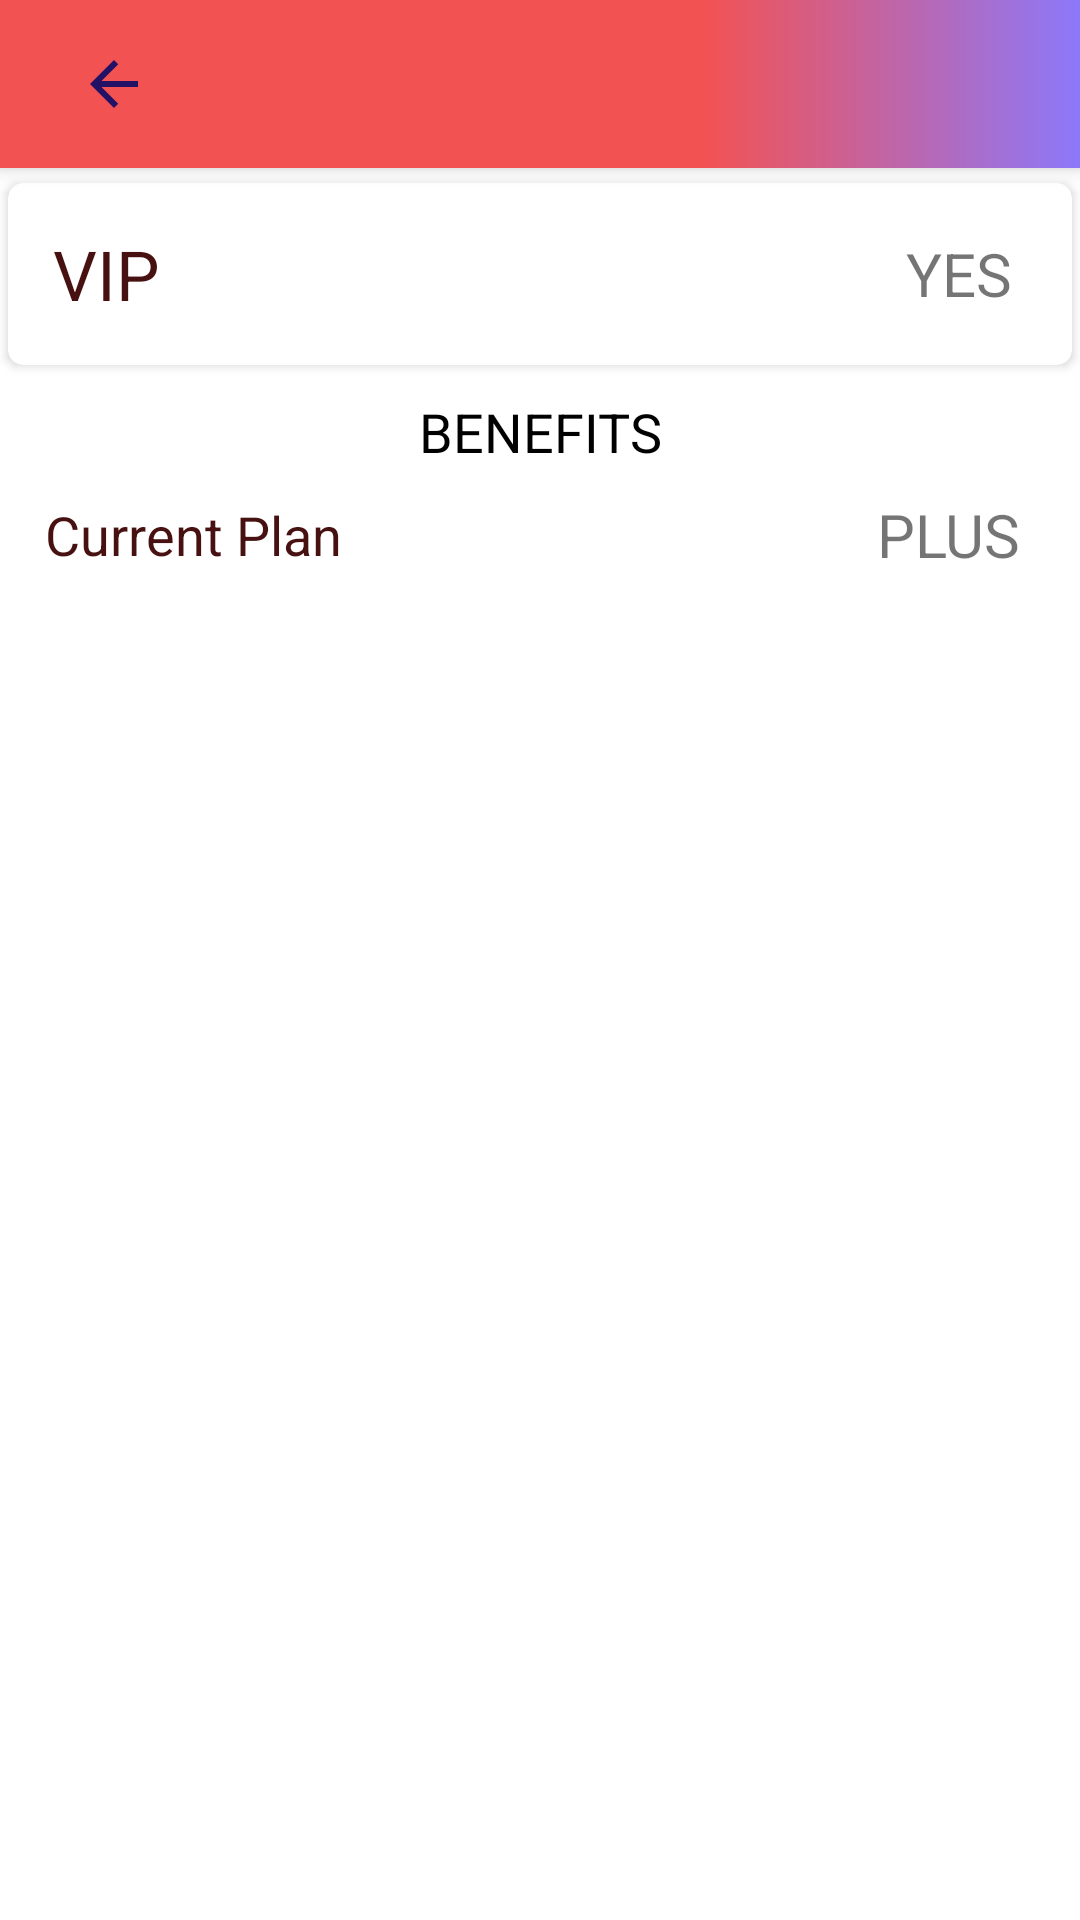

The Android layout XML behind this screen, and the referenced resources:
<!-- AndroidManifest.xml: application theme AppTheme -->
<!-- res/layout/activity_vipmenmber.xml -->
<?xml version="1.0" encoding="utf-8"?>
<androidx.constraintlayout.widget.ConstraintLayout xmlns:android="http://schemas.android.com/apk/res/android"
    xmlns:app="http://schemas.android.com/apk/res-auto"
    xmlns:tools="http://schemas.android.com/tools"
    android:layout_width="match_parent"
    android:layout_height="match_parent"
    android:background="#fff"
    tools:context=".VIPMember">

    <include
        android:id="@+id/include13"
        layout="@layout/toolbar_misc" />

    <androidx.cardview.widget.CardView
        android:id="@+id/vip_card"
        android:layout_width="match_parent"
        android:layout_height="wrap_content"
        android:layout_marginTop="5dp"
        android:layout_marginBottom="2.5dp"
        android:layout_marginLeft="2.5dp"
        android:layout_marginRight="2.5dp"
        android:clickable="true"
        android:foreground="?attr/selectableItemBackground"
        android:stateListAnimator="@animator/elevation_animation"
        app:cardCornerRadius="5dp"
        app:layout_constraintEnd_toEndOf="@+id/distance_seekbar"
        app:layout_constraintStart_toStartOf="@+id/distance_seekbar"
        app:layout_constraintTop_toBottomOf="@+id/include13">

        <LinearLayout
            android:layout_width="match_parent"
            android:layout_height="wrap_content"
            android:gravity="center"
            android:orientation="horizontal"
            android:weightSum="5">

            <TextView
                android:layout_width="wrap_content"
                android:layout_height="wrap_content"
                android:layout_marginLeft="10dp"
                android:layout_marginTop="10dp"
                android:layout_marginBottom="10dp"
                android:layout_weight="4"
                android:gravity="left"
                android:padding="5dp"
                android:text="VIP"
                android:textColor="@color/TextColor"
                android:textSize="23sp"
                tools:layout_editor_absoluteX="6dp"
                tools:layout_editor_absoluteY="483dp" />

            <TextView
                android:id="@+id/isVIP"
                android:layout_width="wrap_content"
                android:layout_height="wrap_content"
                android:layout_weight="1"
                android:gravity="right"
                android:paddingLeft="5dp"
                android:paddingTop="5dp"
                android:paddingRight="20dp"
                android:paddingBottom="5dp"
                android:text="YES"
                android:textSize="20sp"
                tools:layout_editor_absoluteX="6dp"
                tools:layout_editor_absoluteY="483dp" />
        </LinearLayout>

    </androidx.cardview.widget.CardView>

    <TextView
        android:id="@+id/textView8"
        android:layout_width="wrap_content"
        android:layout_height="wrap_content"
        android:layout_margin="10dp"
        android:text="BENEFITS"
        android:textColor="#000"
        android:textSize="18sp"
        app:layout_constraintEnd_toEndOf="parent"
        app:layout_constraintStart_toStartOf="parent"
        app:layout_constraintTop_toBottomOf="@+id/vip_card" />

    <LinearLayout
        android:id="@+id/linearLayout8"
        android:layout_width="match_parent"
        android:layout_height="wrap_content"
        android:gravity="center"
        android:orientation="horizontal"
        android:weightSum="5"
        app:layout_constraintEnd_toEndOf="parent"
        app:layout_constraintStart_toStartOf="parent"
        app:layout_constraintTop_toBottomOf="@+id/textView8">

        <TextView
            android:layout_width="wrap_content"
            android:layout_height="wrap_content"
            android:layout_marginLeft="10dp"
            android:layout_marginTop="5dp"
            android:layout_marginBottom="5dp"
            android:layout_weight="4"
            android:gravity="left"
            android:padding="5dp"
            android:text="Current Plan"
            android:textColor="@color/TextColor"
            android:textSize="18sp"
            tools:layout_editor_absoluteX="6dp"
            tools:layout_editor_absoluteY="483dp" />

        <TextView
            android:id="@+id/current_plan_text"
            android:layout_width="wrap_content"
            android:layout_height="wrap_content"
            android:layout_weight="1"
            android:gravity="right"
            android:paddingLeft="5dp"
            android:paddingTop="5dp"
            android:paddingRight="20dp"
            android:paddingBottom="5dp"
            android:text="PLUS"
            android:textSize="20sp"
            tools:layout_editor_absoluteX="6dp"
            tools:layout_editor_absoluteY="483dp" />
    </LinearLayout>

    <LinearLayout
        android:id="@+id/baseHistoryLayout"
        android:layout_width="match_parent"
        android:layout_height="wrap_content"
        android:orientation="vertical"
        app:layout_constraintEnd_toEndOf="parent"
        android:weightSum="2"
        android:layout_marginStart="5dp"
        app:layout_constraintStart_toStartOf="parent"
        app:layout_constraintTop_toBottomOf="@+id/linearLayout8">

    </LinearLayout>


</androidx.constraintlayout.widget.ConstraintLayout>
<!-- res/layout/toolbar_misc.xml (included above) -->
<?xml version="1.0" encoding="utf-8"?>
<androidx.appcompat.widget.Toolbar xmlns:android="http://schemas.android.com/apk/res/android"
    android:layout_width="match_parent"
    android:layout_height="wrap_content"
    xmlns:app="http://schemas.android.com/apk/res-auto"
    android:background="@drawable/gradient_red_blue"
    android:elevation="4dp">


    <ImageView
        android:src="@drawable/ic_arrow_back_black_24dp"
        android:id="@+id/back"
        android:layout_marginEnd="10dp"
        android:padding="10dp"
        android:foreground="?attr/selectableItemBackground"
        android:clickable="true"
        android:layout_width="wrap_content"
        android:layout_height="wrap_content"/>


    <TextView
        android:id="@+id/title"
        android:layout_marginStart="5dp"
        android:layout_width="wrap_content"
        android:layout_height="wrap_content"
        android:gravity="center"
        android:textSize="28sp"
        android:fontFamily="@font/caviar_dreams_bold"
        android:textColor="@color/StreetTextColor"
        android:text=""/>

</androidx.appcompat.widget.Toolbar>
<!-- resources referenced by this layout -->
<resources>
  <color name="StreetTextColor">#231166</color>
  <color name="TextColor">#471111</color>
  <!-- drawable gradient_red_blue (drawable) -->
  <?xml version="1.0" encoding="UTF-8"?>
  <shape xmlns:android="http://schemas.android.com/apk/res/android" android:shape="rectangle" >
  
  
  
  
      <gradient
          android:angle="0"
          android:endColor="#8C78FA"
          android:startColor="#F35252"
          android:centerColor="#F35252"
          android:type="linear"
          android:centerX="65%"/>
  
  
  
  
  
  
  
  
  
  
  
      <corners
          android:radius="0dp"/>
  
  </shape>
  <!-- drawable ic_arrow_back_black_24dp (drawable) -->
  <vector android:height="24dp" android:tint="#231166"
      android:viewportHeight="24.0" android:viewportWidth="24.0"
      android:width="24dp" xmlns:android="http://schemas.android.com/apk/res/android">
      <path android:fillColor="#FF000000" android:pathData="M20,11H7.83l5.59,-5.59L12,4l-8,8 8,8 1.41,-1.41L7.83,13H20v-2z"/>
  </vector>
  <style name="AppTheme" parent="Theme.MaterialComponents.Light.NoActionBar">
          
          <item name="colorPrimary">@color/colorPrimary</item>
          <item name="colorPrimaryDark">@color/colorPrimaryDark</item>
          <item name="colorAccent">@color/colorAccent</item>
      </style>
  <color name="colorPrimary">#008577</color>
  <color name="colorPrimaryDark">#00574B</color>
  <color name="colorAccent">#D81B60</color>
</resources>
